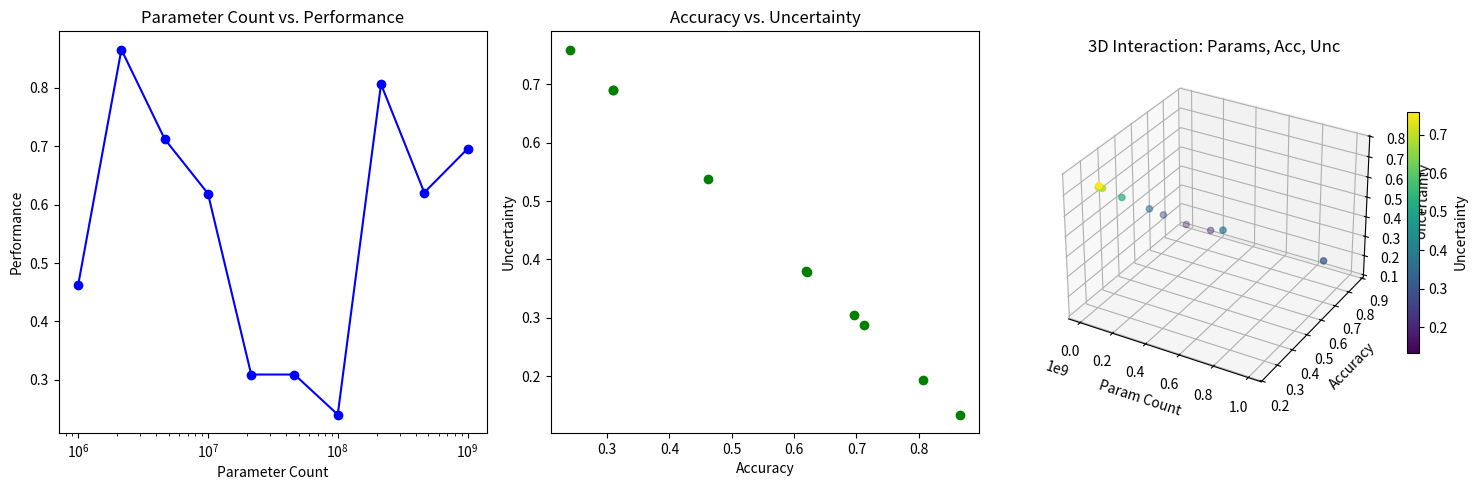

Recreate this plot in Python.
import numpy as np
import matplotlib.pyplot as plt
from mpl_toolkits.mplot3d import Axes3D

# -----------------------------
# EXAMPLE DATA (Replace with real data)
# -----------------------------
np.random.seed(42)

# Suppose we have 10 models
num_models = 10
param_counts = np.logspace(6, 9, num_models)      # from ~1e6 to ~1e9
performance = np.random.uniform(0.2, 0.9, num_models)
accuracy = performance  # or separate metric
uncertainty = 1 - performance  # a trivial inverse for demonstration

# For 3D, re-use the same arrays, or you can define separate ones
param_3d = param_counts
acc_3d   = accuracy
unc_3d   = uncertainty

# -----------------------------
# PLOTTING
# -----------------------------
fig = plt.figure(figsize=(15, 5))

# --- LEFT SUBPLOT: param_count vs performance
ax1 = fig.add_subplot(1, 3, 1)
ax1.plot(param_counts, performance, marker='o', color='blue')
ax1.set_xscale('log')  # if param counts span large magnitudes
ax1.set_xlabel('Parameter Count')
ax1.set_ylabel('Performance')
ax1.set_title('Parameter Count vs. Performance')

# --- MIDDLE SUBPLOT: scatter of accuracy vs uncertainty
ax2 = fig.add_subplot(1, 3, 2)
ax2.scatter(accuracy, uncertainty, c='green')
ax2.set_xlabel('Accuracy')
ax2.set_ylabel('Uncertainty')
ax2.set_title('Accuracy vs. Uncertainty')

# --- RIGHT SUBPLOT: 3D (param, accuracy, uncertainty)
ax3 = fig.add_subplot(1, 3, 3, projection='3d')
p = ax3.scatter(param_3d, acc_3d, unc_3d, c=unc_3d, cmap='viridis')
ax3.set_xlabel('Param Count')
ax3.set_ylabel('Accuracy')
ax3.set_zlabel('Uncertainty')
ax3.set_title('3D Interaction: Params, Acc, Unc')

# Optional: add a colorbar for the 3D scatter
cb = fig.colorbar(p, ax=ax3, shrink=0.6)
cb.set_label('Uncertainty')

plt.tight_layout()
plt.show()
